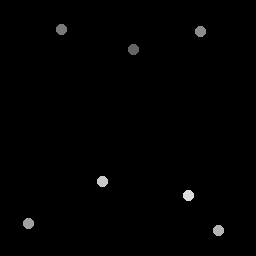

The file beside this chart, header and first rows:
134, 49.5
62.25, 30.25
200.8, 32
29, 224
219, 231
103, 182
189, 196
